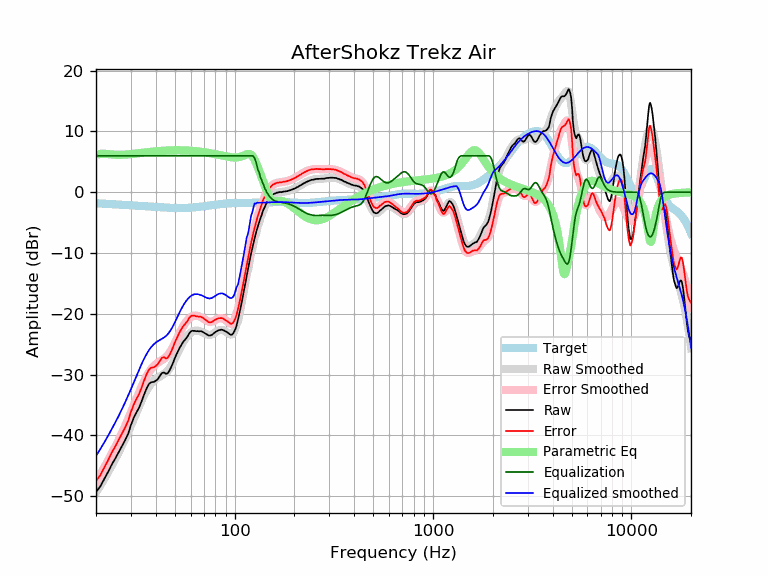

Data behind this chart, as committed beside it:
frequency, raw, error, smoothed, error_smoothed, equalization, parametric_eq, equalized_raw, equalized_smoothed, target
20, -49.32, -47.52, -49.38, -47.57, 6.00, 6.16, -43.32, -43.38, -1.80
21, -48.39, -46.55, -48.27, -46.43, 6.00, 6.31, -42.39, -42.27, -1.84
22, -47.18, -45.30, -47.16, -45.28, 6.00, 6.33, -41.18, -41.16, -1.88
23, -46.01, -44.10, -46.06, -44.15, 6.00, 6.28, -40.01, -40.06, -1.92
24, -44.78, -42.83, -44.97, -43.01, 6.00, 6.21, -38.78, -38.97, -1.95
25, -43.80, -41.81, -43.88, -41.89, 6.00, 6.17, -37.80, -37.88, -1.99
26, -42.78, -40.76, -42.79, -40.77, 6.00, 6.16, -36.78, -36.79, -2.02
27, -41.78, -39.73, -41.70, -39.64, 6.00, 6.16, -35.78, -35.70, -2.06
28, -40.82, -38.73, -40.61, -38.51, 6.00, 6.19, -34.82, -34.61, -2.09
29, -39.78, -37.66, -39.50, -37.37, 6.00, 6.23, -33.78, -33.50, -2.12
30, -38.29, -36.14, -38.39, -36.23, 6.00, 6.27, -32.29, -32.39, -2.16
31, -37.09, -34.91, -37.28, -35.09, 6.00, 6.32, -31.09, -31.28, -2.19
32, -36.20, -33.99, -36.20, -33.98, 6.00, 6.37, -30.20, -30.20, -2.22
33, -35.40, -33.16, -35.17, -32.92, 6.00, 6.43, -29.40, -29.17, -2.25
34, -34.34, -32.07, -34.20, -31.93, 6.00, 6.48, -28.34, -28.20, -2.28
35, -33.22, -30.92, -33.34, -31.03, 6.00, 6.53, -27.22, -27.34, -2.30
36, -32.24, -29.91, -32.59, -30.26, 6.00, 6.57, -26.24, -26.59, -2.33
37, -31.51, -29.16, -31.96, -29.60, 6.00, 6.62, -25.51, -25.96, -2.36
38, -31.23, -28.85, -31.44, -29.06, 6.00, 6.66, -25.23, -25.44, -2.38
39, -31.20, -28.80, -31.04, -28.63, 6.00, 6.70, -25.20, -25.04, -2.41
40, -31.01, -28.58, -30.73, -28.30, 6.00, 6.73, -25.01, -24.73, -2.43
41, -30.72, -28.27, -30.49, -28.04, 6.00, 6.76, -24.72, -24.49, -2.45
42, -30.19, -27.72, -30.29, -27.82, 6.00, 6.79, -24.19, -24.29, -2.47
43, -29.72, -27.23, -30.11, -27.61, 6.00, 6.82, -23.72, -24.11, -2.49
44, -29.63, -27.12, -29.90, -27.39, 6.00, 6.84, -23.63, -23.90, -2.51
45, -29.86, -27.34, -29.65, -27.12, 6.00, 6.86, -23.86, -23.65, -2.53
46, -29.76, -27.22, -29.33, -26.79, 6.00, 6.87, -23.76, -23.33, -2.54
47, -29.29, -26.74, -28.94, -26.39, 6.00, 6.89, -23.29, -22.94, -2.55
48, -28.67, -26.11, -28.48, -25.91, 6.00, 6.90, -22.67, -22.48, -2.56
49, -27.98, -25.41, -27.95, -25.37, 6.00, 6.90, -21.98, -21.95, -2.57
50, -27.24, -24.66, -27.37, -24.79, 6.00, 6.91, -21.24, -21.37, -2.58
51, -26.61, -24.03, -26.78, -24.19, 6.00, 6.91, -20.61, -20.78, -2.58
52, -26.05, -23.47, -26.19, -23.60, 6.00, 6.91, -20.05, -20.19, -2.59
53, -25.49, -22.91, -25.63, -23.04, 6.00, 6.91, -19.49, -19.63, -2.59
54, -25.04, -22.46, -25.11, -22.52, 6.00, 6.90, -19.04, -19.11, -2.59
55, -24.61, -22.03, -24.64, -22.06, 6.00, 6.90, -18.61, -18.64, -2.58
56, -24.31, -21.74, -24.23, -21.65, 6.00, 6.89, -18.31, -18.23, -2.58
57, -24.01, -21.45, -23.86, -21.30, 6.00, 6.88, -18.01, -17.86, -2.57
58, -23.64, -21.09, -23.55, -21.00, 6.00, 6.86, -17.64, -17.55, -2.56
59, -23.22, -20.68, -23.30, -20.75, 6.00, 6.85, -17.22, -17.30, -2.55
60, -22.92, -20.39, -23.09, -20.56, 6.00, 6.83, -16.92, -17.09, -2.53
61, -22.78, -20.27, -22.94, -20.42, 6.00, 6.81, -16.78, -16.94, -2.52
62, -22.80, -20.31, -22.83, -20.33, 6.00, 6.79, -16.80, -16.83, -2.50
63, -22.79, -20.32, -22.77, -20.30, 6.00, 6.77, -16.79, -16.77, -2.48
64, -22.86, -20.41, -22.75, -20.30, 6.00, 6.75, -16.86, -16.75, -2.46
65, -22.83, -20.40, -22.77, -20.33, 6.00, 6.73, -16.83, -16.77, -2.43
66, -22.87, -20.47, -22.81, -20.40, 6.00, 6.70, -16.87, -16.81, -2.41
67, -22.84, -20.46, -22.87, -20.48, 6.00, 6.67, -16.84, -16.87, -2.38
68, -22.87, -20.52, -22.95, -20.59, 6.00, 6.65, -16.87, -16.95, -2.36
69, -22.96, -20.63, -23.04, -20.71, 6.00, 6.62, -16.96, -17.04, -2.33
70, -23.08, -20.78, -23.14, -20.84, 6.00, 6.59, -17.08, -17.14, -2.30
71, -23.21, -20.94, -23.24, -20.97, 6.00, 6.56, -17.21, -17.24, -2.27
72, -23.34, -21.10, -23.34, -21.09, 6.00, 6.53, -17.34, -17.34, -2.25
73, -23.45, -21.24, -23.41, -21.19, 6.00, 6.49, -17.45, -17.41, -2.22
74, -23.56, -21.37, -23.46, -21.26, 6.00, 6.46, -17.56, -17.46, -2.19
75, -23.55, -21.39, -23.46, -21.30, 6.00, 6.43, -17.55, -17.46, -2.16
76, -23.51, -21.38, -23.43, -21.30, 6.00, 6.39, -17.51, -17.43, -2.14
77, -23.42, -21.32, -23.37, -21.26, 6.00, 6.36, -17.42, -17.37, -2.11
78, -23.26, -21.18, -23.27, -21.18, 6.00, 6.32, -17.26, -17.27, -2.08
79, -23.10, -21.05, -23.15, -21.09, 6.00, 6.29, -17.10, -17.15, -2.06
... 553 more rows
